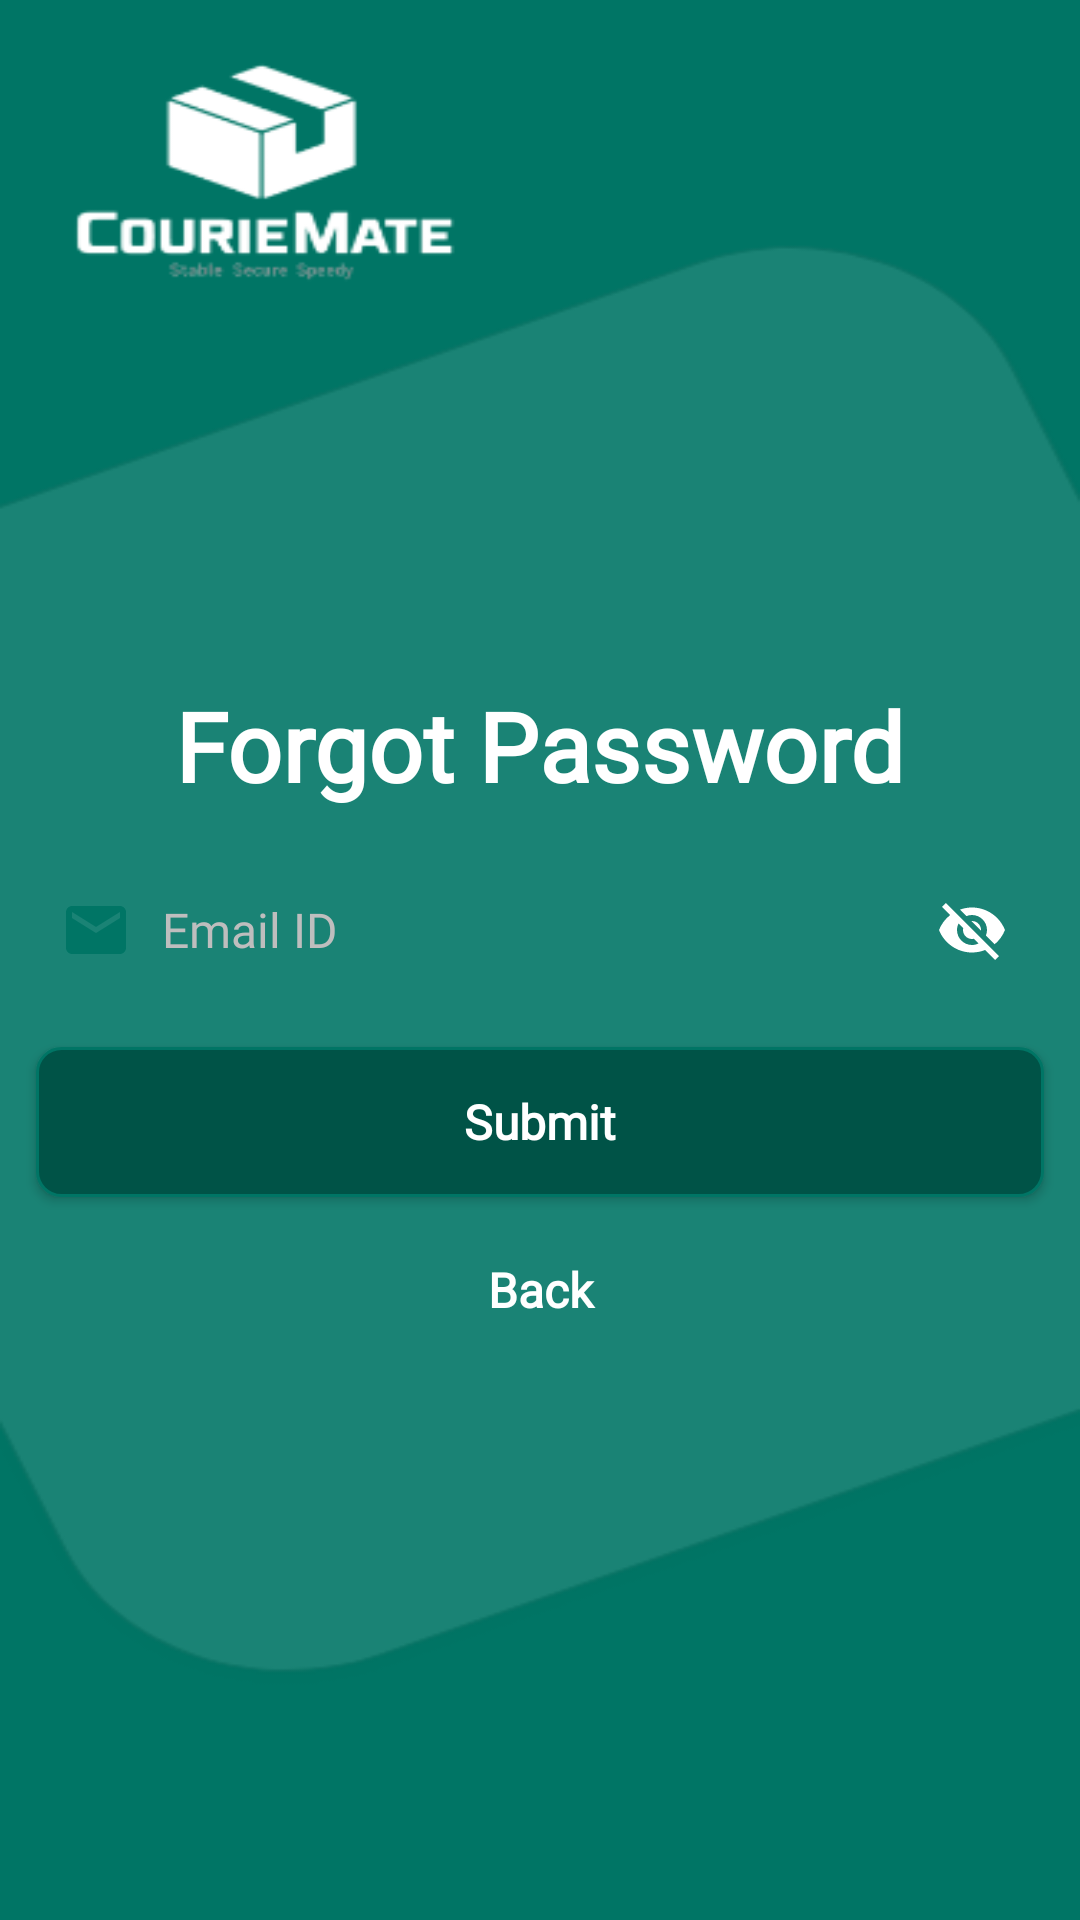

This screen was rendered from an Android layout file. Write that file and the resources it references.
<!-- AndroidManifest.xml: application theme Theme.SMsgAppNoActionBar -->
<!-- res/layout/activity_forgot_password.xml -->
<?xml version="1.0" encoding="utf-8"?>
<androidx.constraintlayout.widget.ConstraintLayout xmlns:android="http://schemas.android.com/apk/res/android"
    xmlns:app="http://schemas.android.com/apk/res-auto"
    android:id="@+id/constraintLayout_login_activity_root"
    android:layout_width="match_parent"
    android:layout_height="match_parent"
    android:background="@drawable/bglogin">

    <androidx.core.widget.NestedScrollView
        android:layout_width="match_parent"
        android:layout_height="match_parent"
        android:fillViewport="true"
        app:layout_constraintBottom_toBottomOf="parent"
        app:layout_constraintEnd_toEndOf="parent"
        app:layout_constraintHorizontal_bias="0.0"
        app:layout_constraintStart_toStartOf="parent"
        app:layout_constraintTop_toTopOf="parent"
        app:layout_constraintVertical_bias="0.0">

        <androidx.constraintlayout.widget.ConstraintLayout
            android:layout_width="match_parent"
            android:layout_height="match_parent">

            <Button
                android:id="@+id/btn_submit"
                android:layout_width="0dp"
                android:layout_height="50dp"
                android:layout_marginStart="12dp"
                android:layout_marginTop="2dp"
                android:layout_marginEnd="12dp"
                android:layout_marginBottom="2dp"
                android:background="@drawable/bg_btn_login"
                android:fontFamily="@font/dmsansregular"
                android:text="@string/submit_btn"
                android:textAllCaps="false"
                android:textColor="#ffffff"
                android:textSize="16sp"
                android:textStyle="bold"
                app:layout_constraintBottom_toBottomOf="parent"
                app:layout_constraintEnd_toEndOf="parent"
                app:layout_constraintHorizontal_bias="1.0"
                app:layout_constraintStart_toStartOf="parent"
                app:layout_constraintTop_toTopOf="parent"
                app:layout_constraintVertical_bias="0.592" />

            <TextView
                android:id="@+id/text_back"
                android:layout_width="0dp"
                android:layout_height="wrap_content"
                android:layout_marginStart="12dp"
                android:layout_marginTop="20dp"
                android:layout_marginEnd="12dp"
                android:fontFamily="@font/dmsansregular"
                android:gravity="center"
                android:text="Back"
                android:textAppearance="@style/TextAppearance.AppCompat.Medium"
                android:textColor="#FFFFFF"
                android:textSize="16sp"
                android:textStyle="bold"
                app:layout_constraintEnd_toEndOf="@+id/btn_submit"
                app:layout_constraintStart_toStartOf="@+id/btn_submit"
                app:layout_constraintTop_toBottomOf="@+id/btn_submit" />


            <com.google.android.material.textfield.TextInputLayout
                android:id="@+id/input_forgot_password_mobile_number"
                android:layout_width="0dp"
                android:layout_height="wrap_content"
                android:layout_marginStart="12dp"
                android:layout_marginEnd="12dp"
                android:layout_marginBottom="15dp"
                android:drawableStart="@drawable/icon_mail"
                app:hintEnabled="false"
                app:layout_constraintBottom_toTopOf="@+id/btn_submit"
                app:layout_constraintEnd_toEndOf="parent"
                app:layout_constraintStart_toStartOf="parent"
                app:passwordToggleEnabled="true"
                app:passwordToggleTint="#FFFFFF">

                <com.google.android.material.textfield.TextInputEditText
                    android:id="@+id/input_forgot_password_email_text"
                    android:layout_width="match_parent"
                    android:layout_height="wrap_content"
                    android:background="@drawable/edittext_shape"
                    android:backgroundTint="#FFFFFF"
                    android:drawableStart="@drawable/icon_mail"
                    android:drawablePadding="10dp"
                    android:ems="10"
                    android:fontFamily="@font/dmsansregular"
                    android:hint="@string/hint_email_id"
                    android:singleLine="true"
                    android:maxLines="1"
                    android:maxLength="300"
                    android:paddingStart="8dp"
                    android:textColor="#000000"
                    android:textColorHint="#BEBEBE"
                    android:textSize="16sp" />
            </com.google.android.material.textfield.TextInputLayout>

            <TextView
                android:id="@+id/text_forgot_password_member"
                android:layout_width="wrap_content"
                android:layout_height="wrap_content"
                android:layout_marginBottom="16dp"
                android:fontFamily="@font/dmsansbold"
                android:text="@string/forgot_password"
                android:textColor="#FFFFFF"
                android:textSize="32sp"
                android:textStyle="bold"
                app:layout_constraintBottom_toTopOf="@+id/input_forgot_password_mobile_number"
                app:layout_constraintEnd_toEndOf="@+id/input_forgot_password_mobile_number"
                app:layout_constraintHorizontal_bias="0.497"
                app:layout_constraintStart_toStartOf="@+id/input_forgot_password_mobile_number" />

            <ProgressBar
                android:id="@+id/progressBar_forgot_password_activity"
                style="?android:attr/progressBarStyle"
                android:layout_width="wrap_content"
                android:layout_height="wrap_content"
                android:backgroundTint="#FFFFFF"
                android:foregroundTint="#FFFFFF"
                android:indeterminate="true"
                android:indeterminateTint="#FFFFFF"
                android:progressTint="#FFFFFF"
                android:visibility="invisible"
                app:layout_constraintBottom_toTopOf="@+id/text_forgot_password_member"
                app:layout_constraintEnd_toEndOf="parent"
                app:layout_constraintHorizontal_bias="0.5"
                app:layout_constraintStart_toStartOf="parent" />
        </androidx.constraintlayout.widget.ConstraintLayout>
    </androidx.core.widget.NestedScrollView>
</androidx.constraintlayout.widget.ConstraintLayout>
<!-- resources referenced by this layout -->
<resources>
  <!-- drawable bg_btn_login (drawable) -->
  <shape xmlns:android="http://schemas.android.com/apk/res/android" android:shape="rectangle">
      <stroke android:width="1dp" android:color="#007565" />
      <corners android:radius="8dp" />
      <gradient android:startColor="#005347" android:centerColor="#005347" android:endColor="#005347" android:angle="90" />
  </shape>
  <!-- drawable bglogin: png bitmap (drawable, 21975 bytes) -->
  <!-- drawable icon_mail (drawable) -->
  <vector android:height="24dp" android:tint="#007565"
      android:viewportHeight="24" android:viewportWidth="24"
      android:width="24dp" xmlns:android="http://schemas.android.com/apk/res/android">
      <path android:fillColor="@android:color/white" android:pathData="M20,4L4,4c-1.1,0 -1.99,0.9 -1.99,2L2,18c0,1.1 0.9,2 2,2h16c1.1,0 2,-0.9 2,-2L22,6c0,-1.1 -0.9,-2 -2,-2zM20,8l-8,5 -8,-5L4,6l8,5 8,-5v2z"/>
  </vector>
  <string name="forgot_password">Forgot Password</string>
  <string name="hint_email_id">Email ID</string>
  <string name="submit_btn">Submit</string>
  <style name="Theme.SMsgAppNoActionBar" parent="Theme.AppCompat.Light.NoActionBar">
          
          <item name="colorPrimary">#007565</item>
          <item name="colorPrimaryVariant">#007565</item>
          <item name="colorOnPrimary">@color/white</item>
          
          <item name="colorSecondary">#007565</item>
          <item name="colorSecondaryVariant">@color/teal_700</item>
          <item name="colorOnSecondary">@color/green</item>
          
          <item name="android:statusBarColor">@color/green</item>
          
          <item name="android:textColorSecondary">@color/white</item>
          <item name="android:textColorPrimary">@android:color/white</item>
      </style>
  <color name="white">#FFFFFFFF</color>
  <color name="teal_700">#FF018786</color>
  <color name="green">#007565</color>
</resources>
